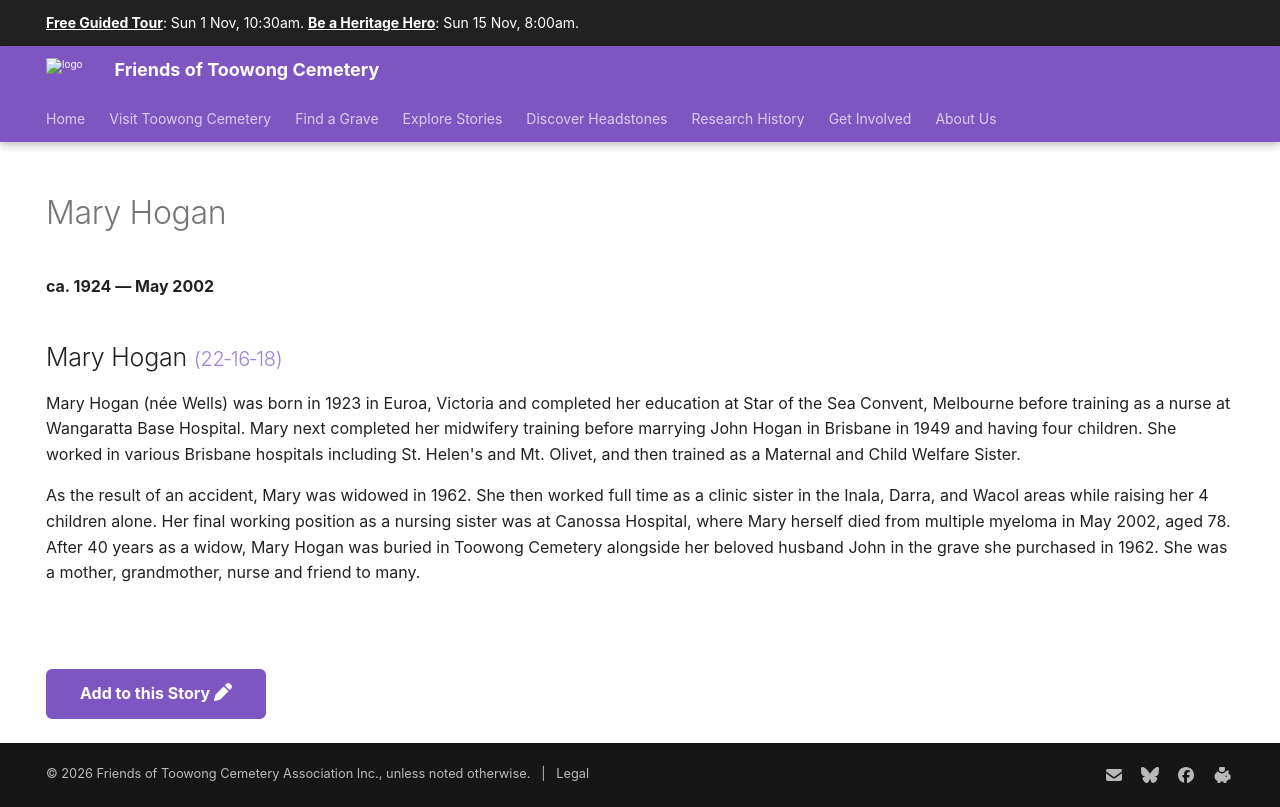

repository: 1871fotc/1871fotc.github.io · page: research/mary-hogan/index.html · generator: mkdocs

---
title: Mary Hogan
hide:
  - toc
  - navigation 
---

# Mary Hogan

**ca. 1924 — May 2002**

--8<-- "snippets/mary-hogan.md"

--8<-- "snippets/add-to-this-story.md"
